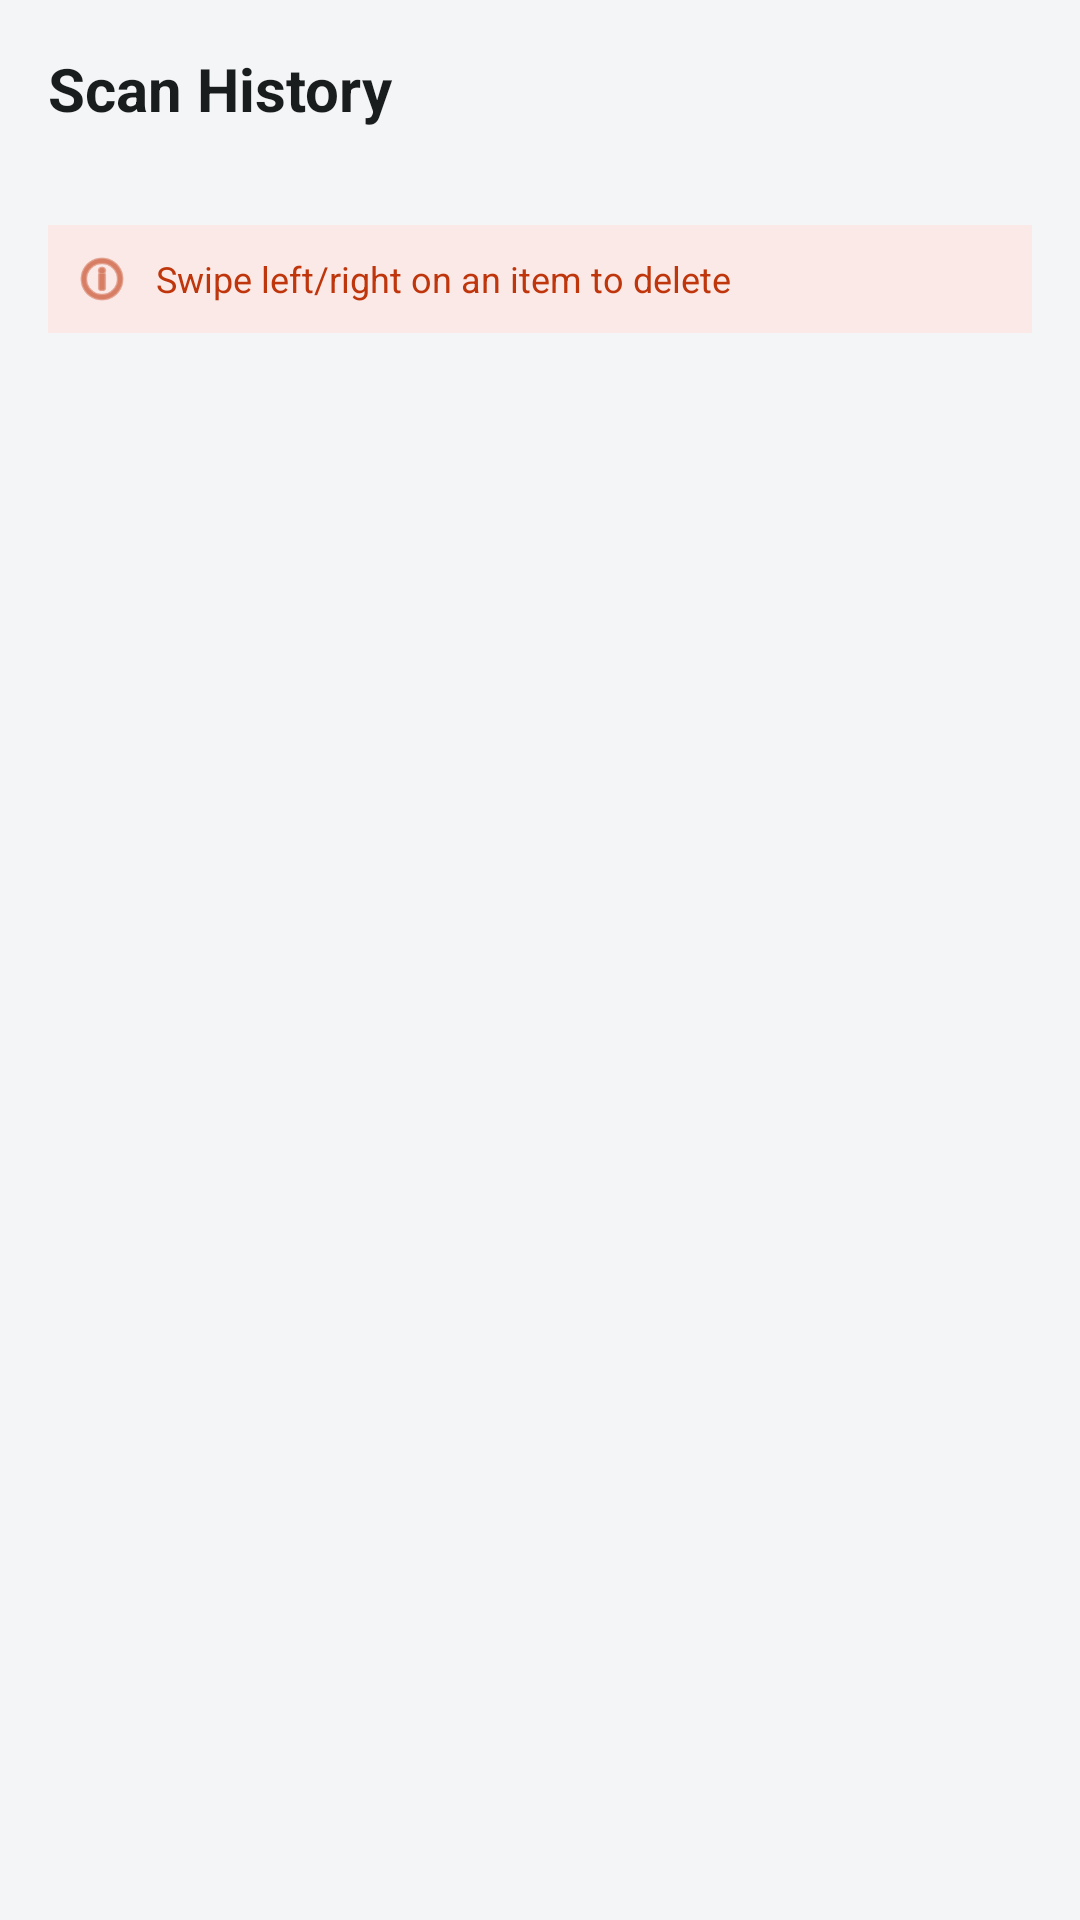

Reconstruct the res/layout file that produces this screen, plus the resources it refers to.
<!-- AndroidManifest.xml: application theme Theme.EcoScan -->
<!-- res/layout/fragment_history.xml -->
<?xml version="1.0" encoding="utf-8"?>
<LinearLayout xmlns:android="http://schemas.android.com/apk/res/android"
    xmlns:app="http://schemas.android.com/apk/res-auto"
    xmlns:tools="http://schemas.android.com/tools"
    android:layout_width="match_parent"
    android:layout_height="match_parent"
    android:orientation="vertical"
    android:background="@color/background"
    tools:context=".ui.history.HistoryFragment">

        <TextView
        android:layout_width="match_parent"
        android:layout_height="wrap_content"
        android:padding="16dp"
        android:text="Scan History"
        android:textColor="@color/text_primary"
        android:textSize="20sp"
        android:textStyle="bold" />

        <LinearLayout
        android:layout_width="match_parent"
        android:layout_height="wrap_content"
        android:layout_margin="16dp"
        android:background="@color/primary_light"
        android:gravity="center_vertical"
        android:orientation="horizontal"
        android:padding="8dp">

        <ImageView
            android:layout_width="20dp"
            android:layout_height="20dp"
            android:contentDescription="@null"
            android:src="@android:drawable/ic_menu_info_details"
            app:tint="@color/primary_dark" />

        <TextView
            android:layout_width="0dp"
            android:layout_height="wrap_content"
            android:layout_marginStart="8dp"
            android:layout_weight="1"
            android:text="Swipe left/right on an item to delete"
            android:textColor="@color/primary_dark"
            android:textSize="12sp" />
    </LinearLayout>

        <androidx.recyclerview.widget.RecyclerView
        android:id="@+id/recyclerHistory"
        android:layout_width="match_parent"
        android:layout_height="0dp"
        android:layout_weight="1"
        android:clipToPadding="false"
        android:paddingStart="8dp"
        tools:listitem="@layout/layout_item_history_rv" />

        <LinearLayout
        android:id="@+id/layoutEmpty"
        android:layout_width="match_parent"
        android:layout_height="0dp"
        android:layout_weight="1"
        android:gravity="center"
        android:orientation="vertical"
        android:visibility="gone"
        tools:visibility="visible">

        <ImageView
            android:layout_width="96dp"
            android:layout_height="96dp"
            android:alpha="0.4"
            android:contentDescription="@null"
            android:src="@android:drawable/ic_menu_search"
            app:tint="@color/text_hint" />

        <TextView
            android:layout_width="wrap_content"
            android:layout_height="wrap_content"
            android:layout_marginTop="12dp"
            android:text="No scan history yet"
            android:textColor="@color/text_secondary"
            android:textSize="14sp" />
    </LinearLayout>

</LinearLayout>
<!-- res/layout/layout_item_history_rv.xml (included above) -->
<?xml version="1.0" encoding="utf-8"?>
<androidx.cardview.widget.CardView xmlns:android="http://schemas.android.com/apk/res/android"
    xmlns:app="http://schemas.android.com/apk/res-auto"
    xmlns:tools="http://schemas.android.com/tools"
    android:layout_width="match_parent"
    android:layout_height="wrap_content"
    android:layout_margin="8dp"
    app:cardBackgroundColor="@color/surface"
    app:cardCornerRadius="16dp"
    app:cardElevation="2dp">

    <LinearLayout
        android:layout_width="match_parent"
        android:layout_height="wrap_content"
        android:background="?attr/selectableItemBackground"
        android:gravity="center_vertical"
        android:orientation="horizontal"
        android:padding="16dp">

                <ImageView
            android:id="@+id/imageThumb"
            android:layout_width="0dp"
            android:layout_height="64dp"
            android:layout_weight="1"
            android:background="@drawable/background_thumb_placeholder"
            android:scaleType="centerCrop"/>

                <LinearLayout
            android:layout_width="0dp"
            android:layout_height="wrap_content"
            android:layout_weight="3"
            android:layout_marginStart="12dp"
            android:orientation="vertical">

            <TextView
                android:id="@+id/textLabel"
                android:layout_width="match_parent"
                android:layout_height="wrap_content"
                android:ellipsize="end"
                android:maxLines="1"
                android:textColor="@color/text_primary"
                android:textSize="16sp"
                android:textStyle="bold"
                tools:text="Plastic Bottle" />

            <TextView
                android:id="@+id/textInfo"
                android:layout_width="match_parent"
                android:layout_height="wrap_content"
                android:ellipsize="end"
                android:maxLines="2"
                android:textColor="@color/text_secondary"
                android:textSize="13sp"
                tools:text="Recyclable • 05/10/2025 14:30" />
        </LinearLayout>

                <TextView
            android:id="@+id/textConfidence"
            android:layout_width="0dp"
            android:layout_height="wrap_content"
            android:layout_weight="1"
            android:padding="8dp"
            android:textColor="@color/text_primary"
            android:textSize="11sp"
            android:textStyle="bold"
            tools:text="98%" />

    </LinearLayout>

</androidx.cardview.widget.CardView>
<!-- resources referenced by this layout -->
<resources>
  <color name="background">#F4F5F7</color>
  <color name="primary_dark">#BF360C</color>
  <color name="primary_light">#FBE9E7</color>
  <color name="surface">#FFFFFF</color>
  <color name="text_hint">#ADB5BD</color>
  <color name="text_primary">#1A1D1E</color>
  <color name="text_secondary">#6C757D</color>
  <style name="Theme.EcoScan" parent="Base.Theme.EcoScan" />
  <style name="Base.Theme.EcoScan" parent="Theme.Material3.DayNight.NoActionBar">
                      </style>
</resources>
